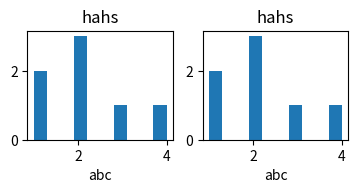

Source code (Python):
import matplotlib.pyplot as plt

def plotHist(ax):
    ax.hist([1,2,3,4,2,1,2])
    plt.title('hahs')
    plt.xticks()
    plt.xlabel('abc')


fig = plt.figure()
ax1 = fig.add_subplot(331)
plotHist(ax1)
ax2 = fig.add_subplot(332)
plotHist(ax2)
plt.show()

